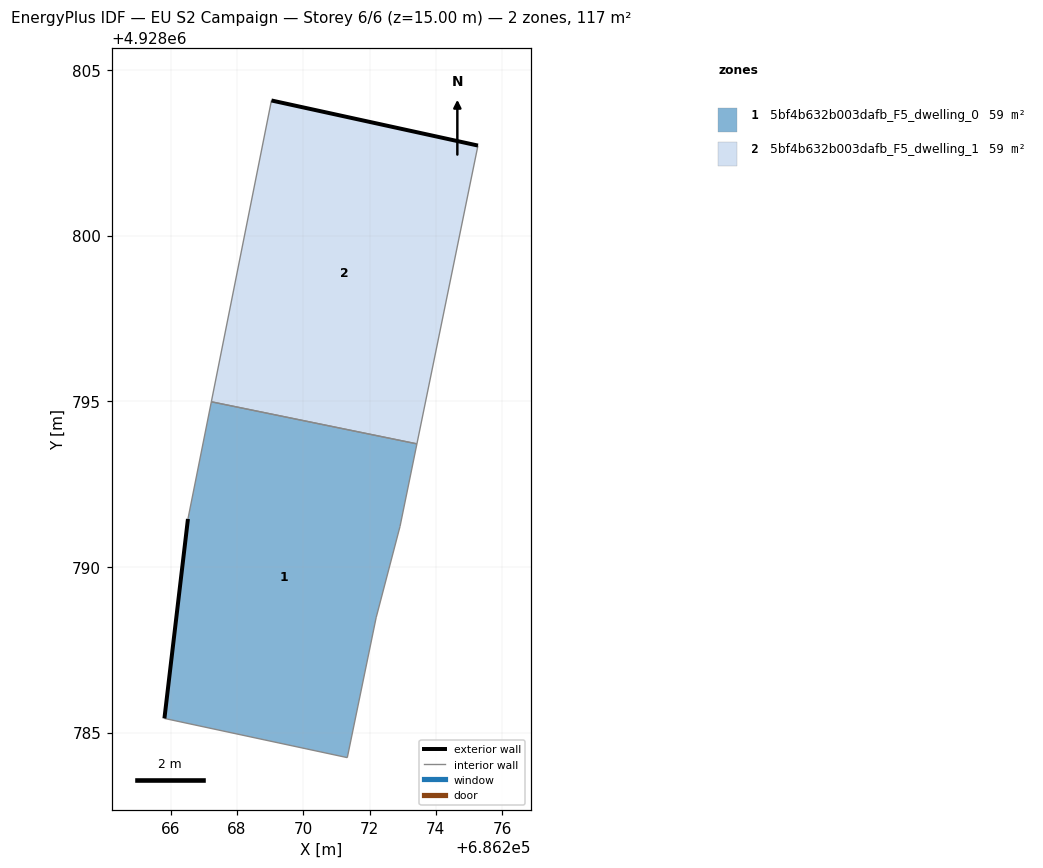
=== STOREY PLAN SPEC (per zone: floor XY polygon, exterior-wall plan segments, windows/doors) ===
zone 1: 5bf4b632b003dafb_F5_dwelling_0  (58.7 m²)
  floor: (686271.33, 4928784.25) (686272.20, 4928788.47) (686272.92, 4928791.22) (686273.43, 4928793.71) (686267.22, 4928794.99) (686266.52, 4928791.45) (686265.81, 4928785.43)
  exterior wall: (686265.81, 4928785.43) – (686266.52, 4928791.45)  [6.1 m]
  interior walls: 6
zone 2: 5bf4b632b003dafb_F5_dwelling_1  (58.7 m²)
  floor: (686273.43, 4928793.71) (686275.27, 4928802.72) (686269.04, 4928804.08) (686267.22, 4928794.99)
  exterior wall: (686269.04, 4928804.08) – (686275.27, 4928802.72)  [6.4 m]
  interior walls: 3

=== DERIVED (storey summary) ===
Building: EU S2 Campaign
Storey: 6 of 6  (floor level z = 15.00 m)
Storey gross floor area: 117.3 m²
Zones on this storey: 2
  - 5bf4b632b003dafb_F5_dwelling_0: floor 58.7 m²; exterior wall 6.1 m (18.2 m²); WWR 0.0%
  - 5bf4b632b003dafb_F5_dwelling_1: floor 58.7 m²; exterior wall 6.4 m (19.1 m²); WWR 0.0%
Zone adjacency (shared interzone walls):
  - 5bf4b632b003dafb_F5_dwelling_0 ↔ 5bf4b632b003dafb_F5_dwelling_1